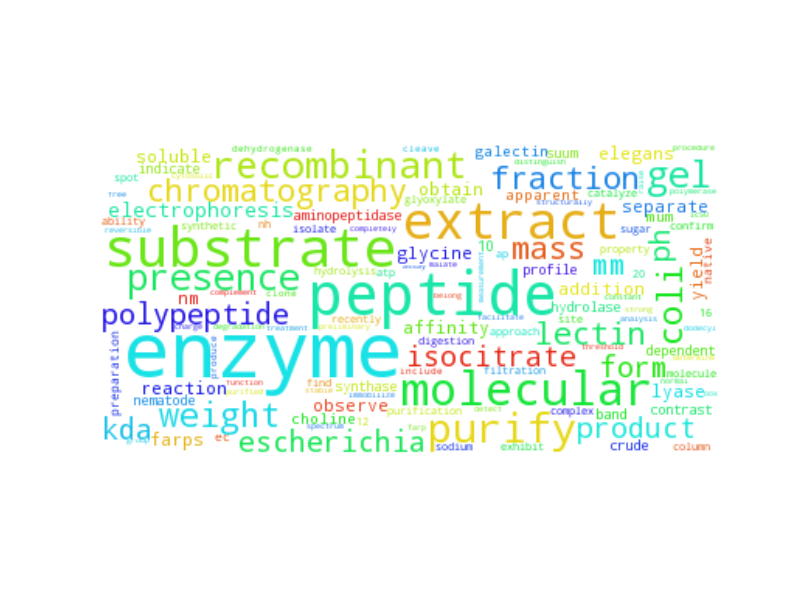

Values plotted in this chart, from the file beside it:
enzyme, 465.5
peptide, 257.5
substrate, 201.5
extract, 173.5
molecular, 140.5
purify, 101.5
recombinant, 96.5
gel, 92.5
presence, 85.5
coli, 80.5
weight, 79.5
fraction, 62.5
lectin, 61.5
mass, 60.5
chromatography, 59.5
mm, 55.5
escherichia, 53.5
kda, 51.5
form, 50.5
polypeptide, 50.5
isocitrate, 48.5
product, 47.5
ph, 47.5
electrophoresis, 47.5
obtain, 37.5
farps, 36.5
reaction, 35.5
soluble, 35.5
elegans, 34.5
affinity, 34.5
lyase, 34.5
observe, 29.5
separate, 29.5
addition, 29.5
yield, 29.5
nm, 29.5
glycine, 29.5
apparent, 26.5
choline, 26.5
mum, 26.5
galectin, 26.5
hydrolase, 23.5
synthase, 22.5
10, 21.5
contrast, 21.5
profile, 20.5
crude, 19.5
suum, 18.5
aminopeptidase, 18.5
nematode, 17.5
indicate, 17.5
dependent, 17.5
band, 17.5
preparation, 17.5
native, 17.5
ec, 17.5
purification, 17.5
12, 16.5
ability, 15.5
digestion, 15.5
sugar, 15.5
... 3,732 more rows
